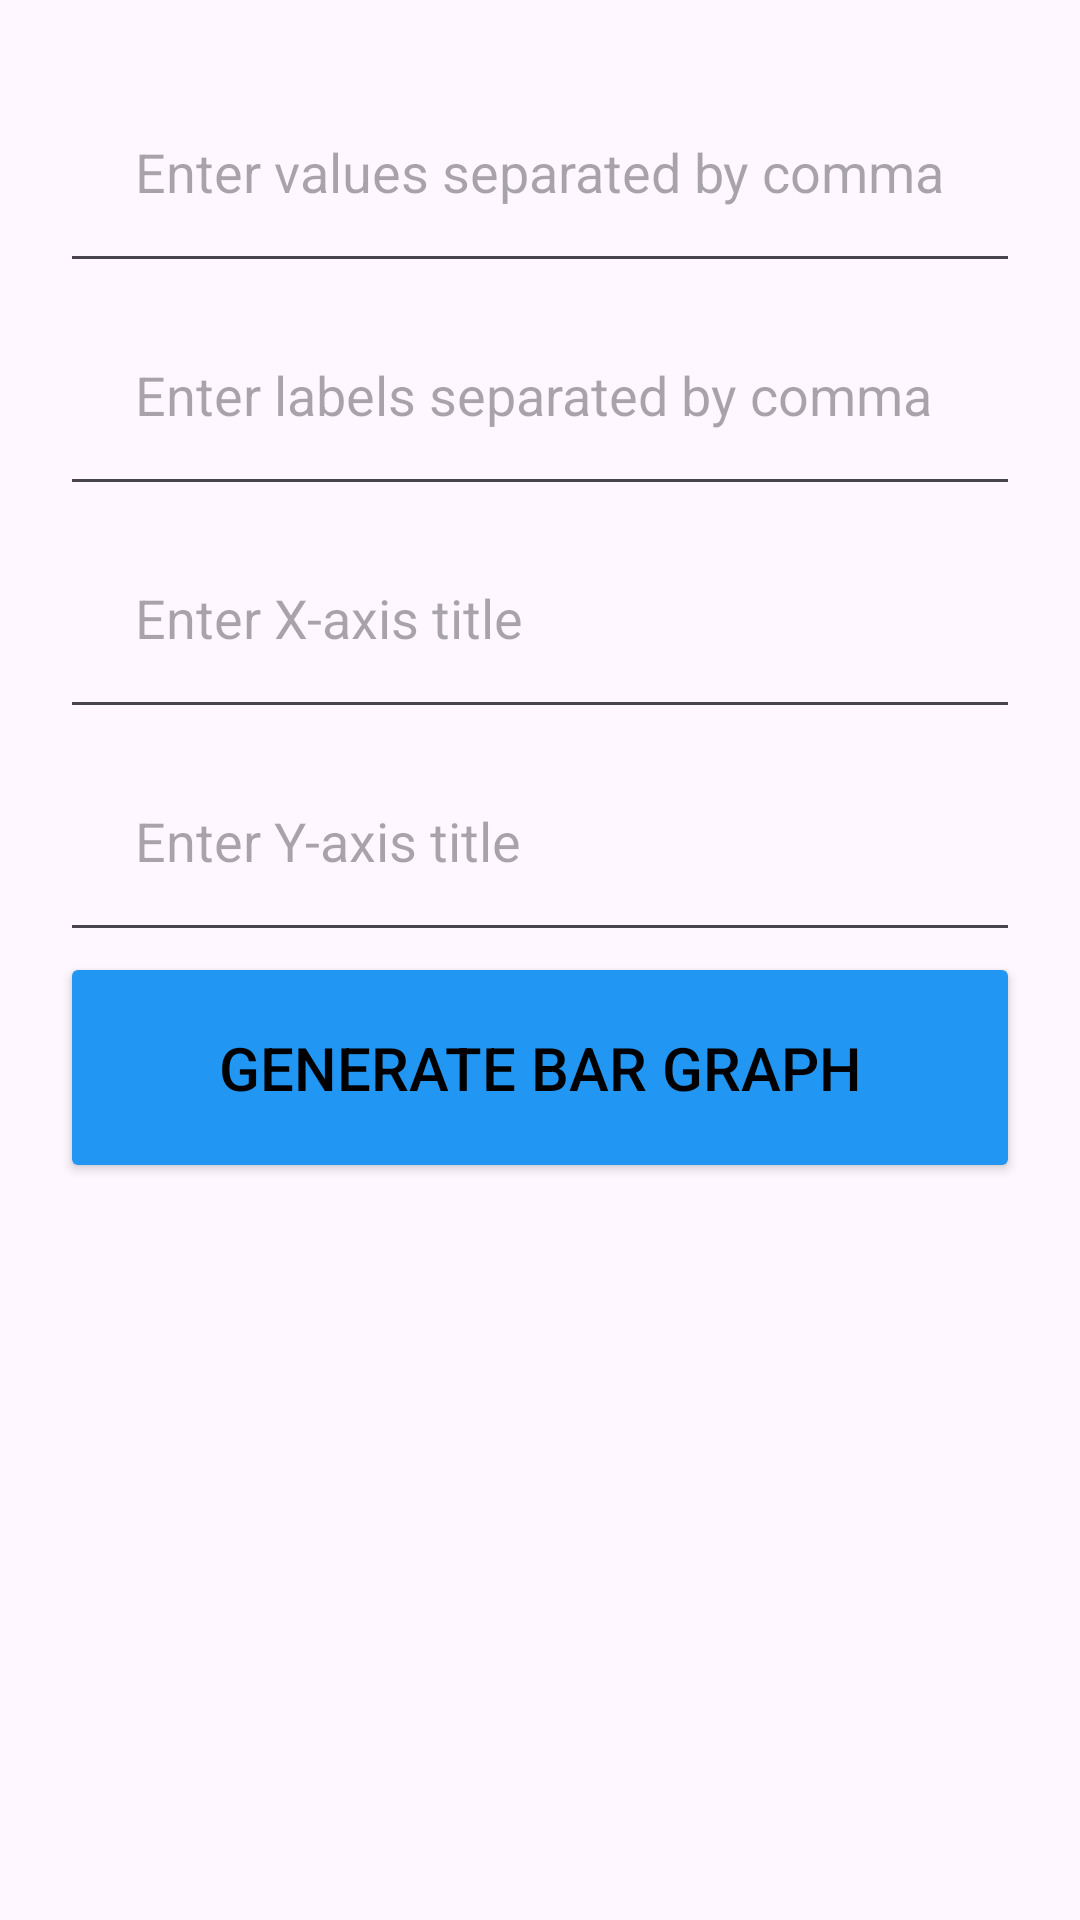

Here is an Android app screen rendered from its layout file. Give the layout XML and the strings, colors and styles it references.
<!-- AndroidManifest.xml: application theme Theme.GMorph -->
<!-- res/layout/activity_bar_graph.xml -->
<?xml version="1.0" encoding="utf-8"?>
<LinearLayout xmlns:android="http://schemas.android.com/apk/res/android"
    android:layout_width="match_parent"
    android:layout_height="match_parent"
    android:orientation="vertical"
    android:padding="20dp">

    <EditText
        android:id="@+id/values_input"
        android:layout_width="match_parent"
        android:layout_height="wrap_content"
        android:hint="Enter values separated by comma"
        android:padding="25dp"
        android:inputType="text"
        android:minHeight="48dp" />

    <EditText
        android:id="@+id/labels_input"
        android:layout_width="match_parent"
        android:layout_height="wrap_content"
        android:padding="25dp"
        android:hint="Enter labels separated by comma"
        android:inputType="text"
        android:minHeight="48dp" />

    <EditText
        android:id="@+id/x_axis_title_input"
        android:padding="25dp"
        android:layout_width="match_parent"
        android:layout_height="wrap_content"
        android:hint="Enter X-axis title"
        android:inputType="text"/>

    <EditText
        android:id="@+id/y_axis_title_input"
        android:layout_width="match_parent"
        android:padding="25dp"
        android:layout_height="wrap_content"
        android:hint="Enter Y-axis title"
        android:inputType="text"/>

    <Button
        android:layout_width="match_parent"
        android:layout_height="wrap_content"
        android:padding="25dp"
        android:onClick="generateGraph"
        android:backgroundTint="#2196F3"
        android:textColor="@color/black"
        android:textSize="20dp"
        android:text="Generate Bar Graph" />

</LinearLayout>
<!-- resources referenced by this layout -->
<resources>
  <style name="Theme.GMorph" parent="Base.Theme.GMorph" />
  <style name="Base.Theme.GMorph" parent="Theme.Material3.DayNight.NoActionBar">
          
          
      </style>
  <!-- not gathered from this repository: default colours our renderer supplied (Android Studio template values) -->
  <color name="black">#FF000000</color>
</resources>
